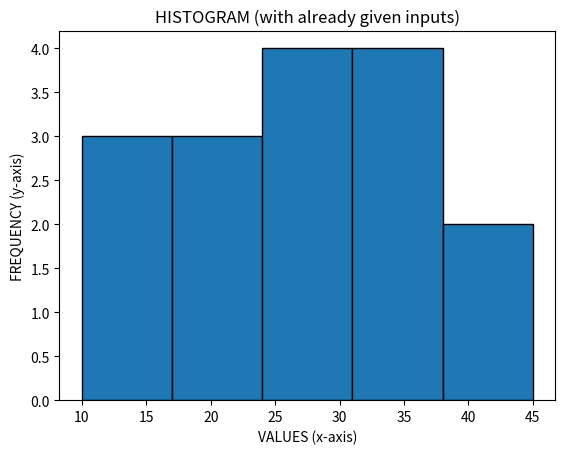

Here is the Python script that generated this plot:
import matplotlib.pyplot as mpl
#data provided
data = [12, 15, 18, 20, 40, 36, 10, 22, 24, 25, 28, 30, 32, 35, 45, 33]

#plotting the histogram
mpl.hist(data, bins = 5, edgecolor = 'black')

#adding the title and labels
mpl.title("HISTOGRAM (with already given inputs)")
mpl.xlabel("VALUES (x-axis)")
mpl.ylabel("FREQUENCY (y-axis)")

#displaying the histogram
mpl.show()